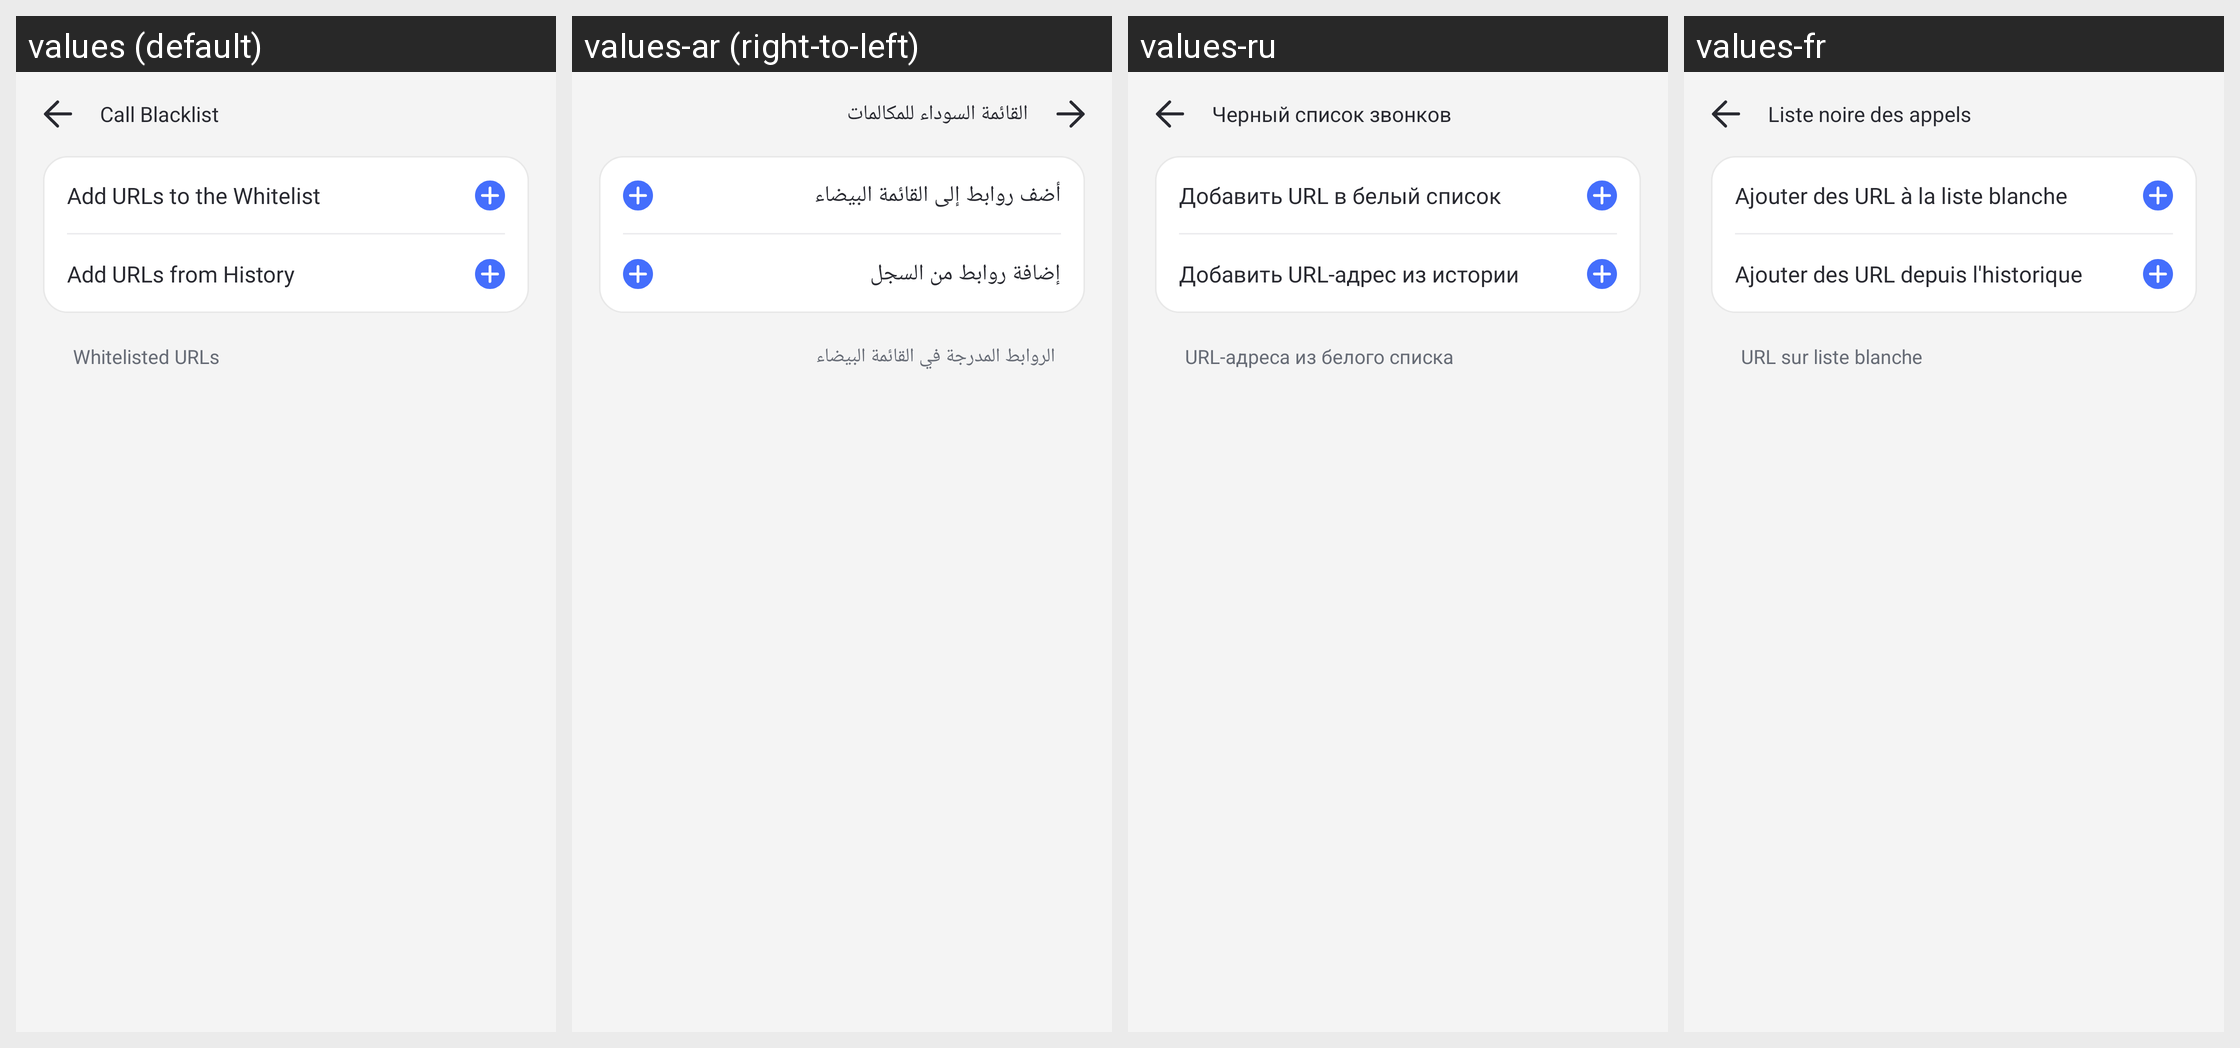

Here is an Android app screen in its default locale and in the app's own translations. Write out the translated-string differences for the strings that appear on this screen.
Android screen res/layout/communication_security_phone_list_activity.xml rendered under 4 locales, left to right: values (default), values-ar (right-to-left), values-ru, values-fr. Device: Nexus 5 (rendered at 1080×1920; each locale shown at half size, 540×960, under a caption strip naming it); theme AppTheme.
Other locales in the repository, not shown: values-af, values-am, values-as, values-az, values-be, values-bg, values-bn, values-bs, values-ca, values-cs, values-da, values-de, values-el, values-en-rCA, values-en-rGB, values-en-rIN, values-en-rXC, values-es, values-es-rUS, values-et, values-eu, values-fa, values-fi, values-fr-rCA, values-gl, values-gu, values-hr, values-hu, values-hy, values-in, values-is, values-it, values-iw, values-ja, values-ka, values-kk, values-km, values-kn, values-ko, values-ky, values-lo, values-lt, values-lv, values-mk, values-ml, values-mn, values-mr, values-ms, values-my, values-nb, values-ne, values-nl, values-or, values-pa, values-pl, values-pt, values-pt-rBR, values-pt-rPT, values-ro, values-si, values-sk, values-sl, values-sq, values-sr, values-sv, values-sw, values-ta, values-te, values-th, values-tl, values-tr, values-uk, values-ur, values-uz, values-vi, values-zh-rCN, values-zh-rHK, values-zh-rTW, values-zu.
Strings drawn on this screen, with the default value and each locale's value (text and hints the layout hard-codes, and strings that could not be matched under every locale, appear in the picture but are not listed):

Parent_Communicate_Phone_Blacklist
  values: Call Blacklist
  values-ar: القائمة السوداء للمكالمات
  values-ru: Черный список звонков
  values-fr: Liste noire des appels

Parenatl_Browser_Whitelist_Added
  values: Whitelisted URLs
  values-ar: الروابط المدرجة في القائمة البيضاء
  values-ru: URL-адреса из белого списка
  values-fr: URL sur liste blanche

parent_browser_header_add_white_url
  values: Add URLs to the Whitelist
  values-ar: أضف روابط إلى القائمة البيضاء
  values-ru: Добавить URL в белый список
  values-fr: Ajouter des URL à la liste blanche

Parental_Url_Add_From_History
  values: Add URLs from History
  values-ar: إضافة روابط من السجل
  values-ru: Добавить URL-адрес из истории
  values-fr: Ajouter des URL depuis l'historique
